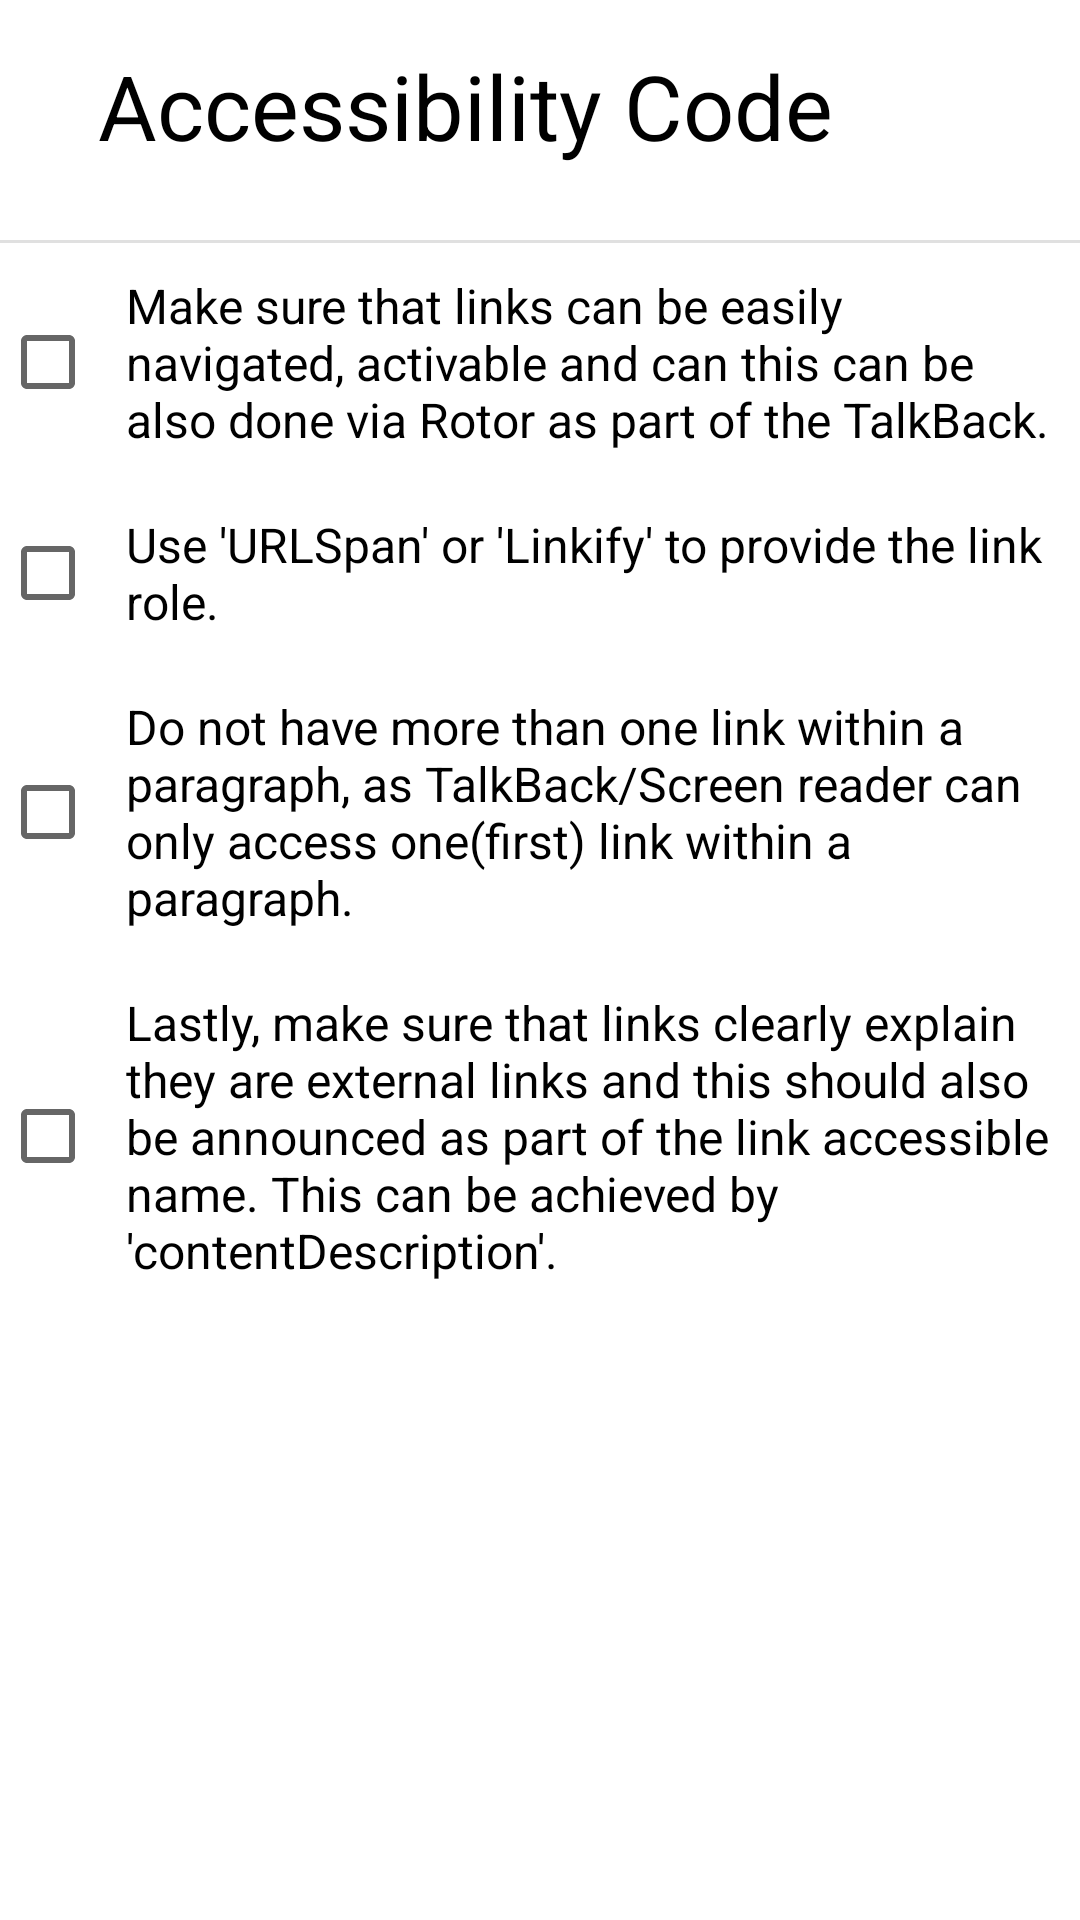

Here is an Android app screen rendered from its layout file. Give the layout XML and the strings, colors and styles it references.
<!-- AndroidManifest.xml: application theme Theme.Component -->
<!-- res/layout/link_bottom_sheet.xml -->
<?xml version="1.0" encoding="utf-8"?>
<LinearLayout xmlns:android="http://schemas.android.com/apk/res/android"
    android:orientation="vertical"
    android:layout_width="match_parent"
    android:layout_height="match_parent">

    <LinearLayout
        android:layout_width="match_parent"
        android:layout_height="wrap_content"
        android:orientation="horizontal"
        android:padding="15dp">

        <TextView
            android:layout_width="280dp"
            android:layout_height="50dp"
            android:text="Accessibility Code"
            android:textColor="@color/black"
            android:textAlignment="center"
            android:textSize="30sp"
            android:accessibilityHeading="true"/>

        <ImageView
            android:layout_width="30dp"
            android:layout_height="30dp"
            android:layout_marginStart="10dp"
            android:layout_marginTop="5dp"
            android:contentDescription="Close Dialog"
            android:src="@drawable/baseline_close_24"
            android:id="@+id/close"/>

    </LinearLayout>

    <com.google.android.material.divider.MaterialDivider
        android:layout_width="match_parent"
        android:layout_height="wrap_content"/>

    <ScrollView
        android:layout_width="match_parent"
        android:layout_height="match_parent">

    <LinearLayout
        android:layout_width="wrap_content"
        android:layout_height="match_parent"
        android:orientation="vertical"
        android:id="@+id/code">

        <CheckBox
            android:layout_width="match_parent"
            android:layout_height="wrap_content"
            android:id="@+id/linkCode1"
            android:padding="10dp"
            android:textColor="@color/black"
            android:textSize="16sp"
            android:text="Make sure that links can be easily navigated, activable and can this can be also done via Rotor as part of the TalkBack."/>

        <CheckBox
            android:layout_width="match_parent"
            android:layout_height="wrap_content"
            android:id="@+id/linkCode2"
            android:padding="10dp"
            android:textColor="@color/black"
            android:textSize="16sp"
            android:text="Use 'URLSpan' or 'Linkify' to provide the link role."/>

        <CheckBox
            android:layout_width="match_parent"
            android:layout_height="wrap_content"
            android:id="@+id/linkCode3"
            android:padding="10dp"
            android:textColor="@color/black"
            android:textSize="16sp"
            android:text="Do not have more than one link within a paragraph, as TalkBack/Screen reader can only access one(first) link within a paragraph."/>


        <CheckBox
            android:layout_width="match_parent"
            android:layout_height="wrap_content"
            android:id="@+id/linkCode4"
            android:padding="10dp"
            android:textColor="@color/black"
            android:textSize="16sp"
            android:text="Lastly, make sure that links clearly explain they are external links and this should also be announced as part of the link accessible name. This can be achieved by 'contentDescription'."/>

    </LinearLayout>

    </ScrollView>

</LinearLayout>
<!-- resources referenced by this layout -->
<resources>
  <color name="black">#FF000000</color>
  <style name="Theme.Component" parent="Theme.MaterialComponents.DayNight.DarkActionBar">
          
          <item name="colorPrimary">@color/purple_500</item>
          <item name="colorPrimaryVariant">@color/purple_700</item>
          <item name="colorOnPrimary">@color/white</item>
          
          <item name="colorSecondary">@color/teal_200</item>
          <item name="colorSecondaryVariant">@color/teal_700</item>
          <item name="colorOnSecondary">@color/black</item>
          
          <item name="android:statusBarColor">?attr/colorPrimaryVariant</item>
          
      </style>
  <color name="purple_500">#FF6200EE</color>
  <color name="purple_700">#FF3700B3</color>
  <color name="white">#FFFFFFFF</color>
  <color name="teal_200">#FF03DAC5</color>
  <color name="teal_700">#FF018786</color>
</resources>
